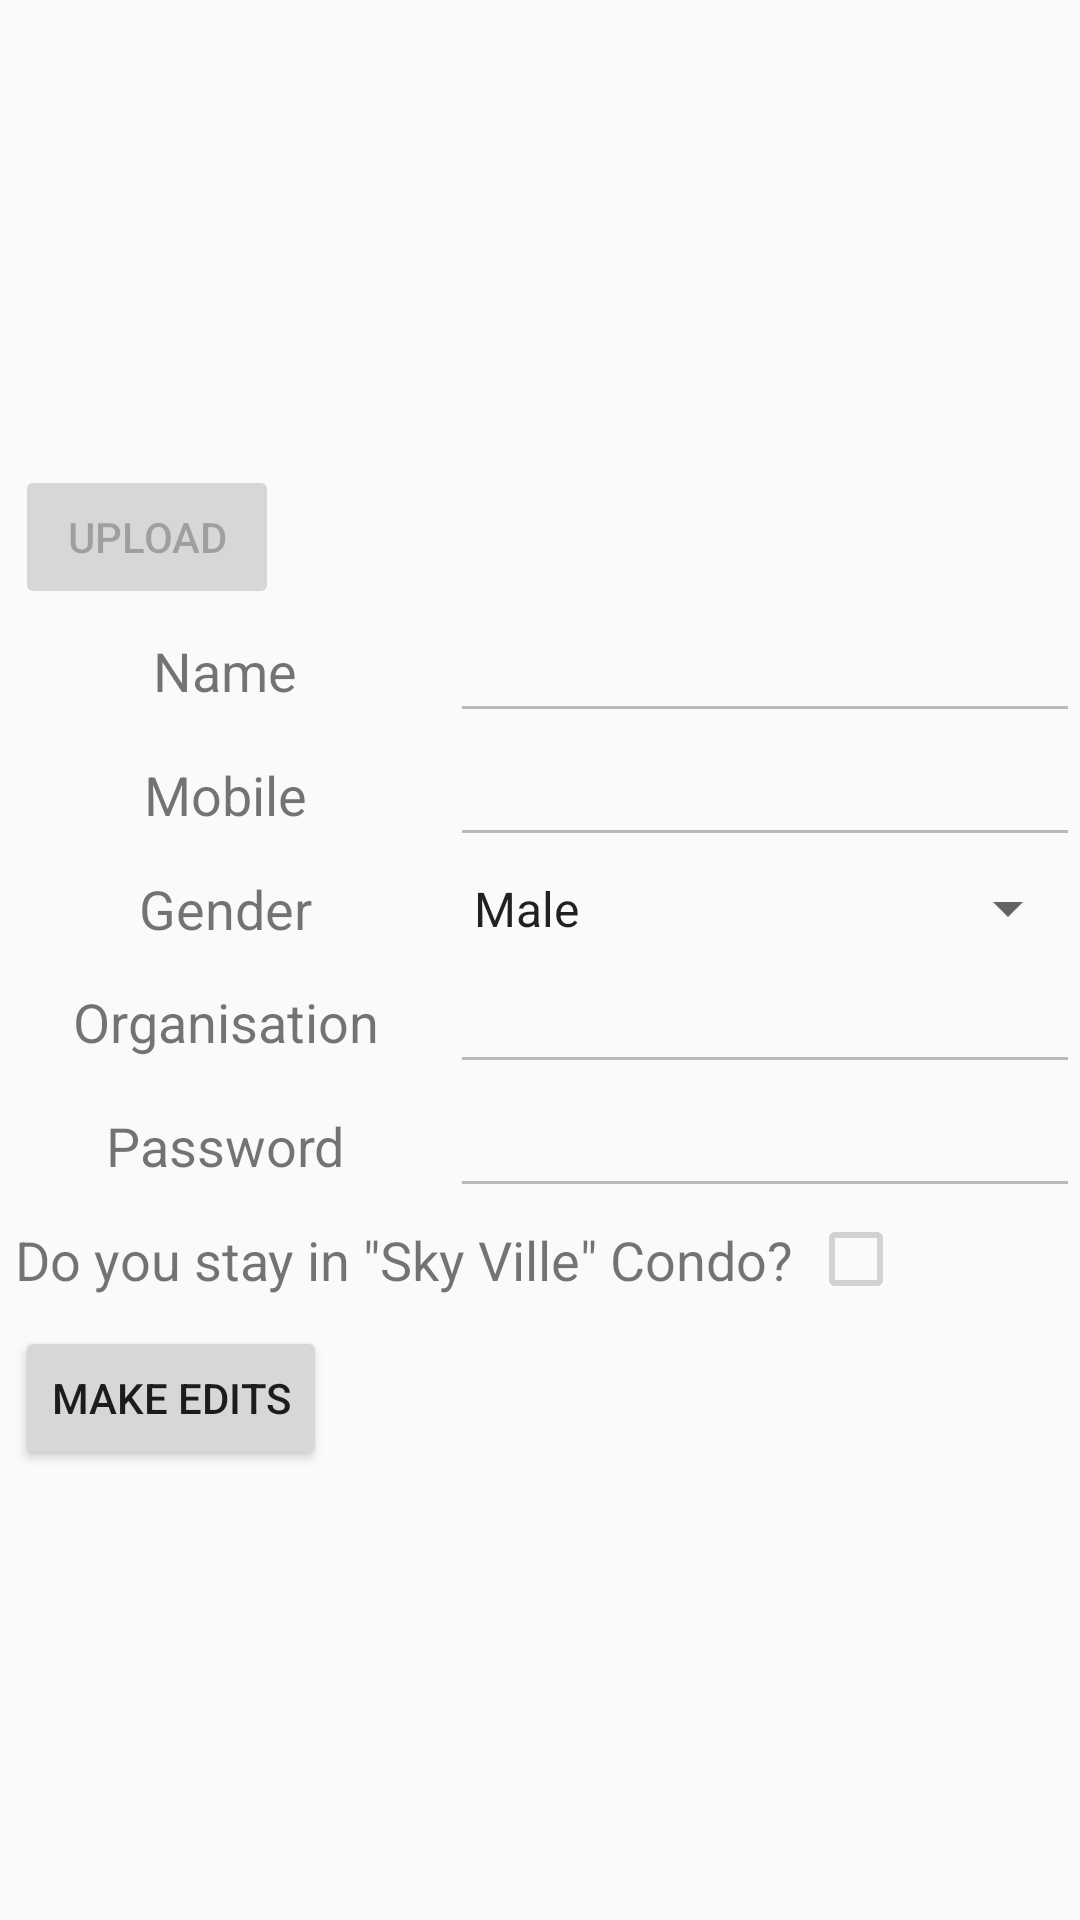

Android layout source for this screen:
<!-- AndroidManifest.xml: application theme AppTheme -->
<!-- res/layout/particulars.xml -->
<?xml version="1.0" encoding="utf-8"?>


<ScrollView xmlns:android="http://schemas.android.com/apk/res/android"
    xmlns:app="http://schemas.android.com/apk/res-auto"
    android:layout_width="match_parent"
    android:layout_height="match_parent">
    <LinearLayout
        android:orientation="vertical"
        android:layout_width="match_parent"
        android:layout_height="wrap_content">

        <androidx.constraintlayout.widget.ConstraintLayout
            android:id="@+id/DetailsConstraintLayout"
            android:layout_width="match_parent"
            android:layout_height="wrap_content"
            android:clickable="false">

            <ImageView
                android:id="@+id/ProfileImageView"
                android:layout_width="150dp"
                android:layout_height="150dp"
                android:foregroundGravity="center"
                app:layout_constraintEnd_toStartOf="parent"
                app:layout_constraintStart_toEndOf="parent"
                app:layout_constraintTop_toTopOf="parent"
                app:srcCompat="@drawable/male"
                android:contentDescription="@string/ProfilePicture" />

            <Button
                android:id="@+id/UploadButton"
                android:layout_width="0dp"
                android:layout_height="wrap_content"
                android:layout_margin="5dp"
                android:enabled="false"
                android:text="@string/Upload"
                app:layout_constraintStart_toStartOf="parent"
                app:layout_constraintTop_toBottomOf="@+id/ProfileImageView" />

            <TextView
                android:id="@+id/NameLabel"
                android:layout_width="0dp"
                android:layout_height="0dp"
                android:gravity="center"
                android:labelFor="@+id/NameEntry"
                android:paddingStart="5dp"
                android:paddingEnd="5dp"
                android:text="@string/Name"
                android:textSize="18sp"
                app:layout_constraintBottom_toBottomOf="@+id/NameEntry"
                app:layout_constraintEnd_toStartOf="@+id/NameEntry"
                app:layout_constraintStart_toStartOf="parent"
                app:layout_constraintTop_toTopOf="@+id/NameEntry" />

            <EditText
                android:id="@+id/NameEntry"
                android:layout_width="0dp"
                android:layout_height="wrap_content"
                android:ems="10"
                android:enabled="false"
                android:inputType="textPersonName"
                android:text="@string/Empty"
                app:layout_constraintEnd_toEndOf="parent"
                app:layout_constraintTop_toBottomOf="@+id/UploadButton"
                android:autofillHints="@string/Name" />

            <TextView
                android:id="@+id/MobileLabel"
                android:layout_width="0dp"
                android:layout_height="0dp"
                android:gravity="center"
                android:labelFor="@+id/MobileEntry"
                android:paddingStart="5dp"
                android:paddingEnd="5dp"
                android:text="@string/Mobile"
                android:textSize="18sp"
                app:layout_constraintBottom_toBottomOf="@+id/MobileEntry"
                app:layout_constraintEnd_toStartOf="@+id/MobileEntry"
                app:layout_constraintStart_toStartOf="parent"
                app:layout_constraintTop_toTopOf="@+id/MobileEntry" />

            <EditText
                android:id="@+id/MobileEntry"
                android:layout_width="0dp"
                android:layout_height="wrap_content"
                android:ems="10"
                android:enabled="false"
                android:inputType="number"
                android:maxLength="8"
                android:text="@string/Empty"
                app:layout_constraintEnd_toEndOf="parent"
                app:layout_constraintTop_toBottomOf="@+id/NameEntry"
                android:autofillHints="@string/Mobile" />

            <TextView
                android:id="@+id/GenderLabel"
                android:layout_width="0dp"
                android:layout_height="wrap_content"
                android:gravity="center"
                android:padding="5dp"
                android:text="@string/gender"
                android:textSize="18sp"
                app:layout_constraintEnd_toStartOf="@+id/MobileEntry"
                app:layout_constraintStart_toStartOf="parent"
                app:layout_constraintTop_toBottomOf="@+id/MobileEntry" />

            <Spinner
                android:id="@+id/GenderSpinner"
                android:layout_width="0dp"
                android:layout_height="0dp"
                android:clickable="false"
                android:entries="@array/Gender"
                app:layout_constraintBottom_toBottomOf="@+id/GenderLabel"
                app:layout_constraintEnd_toEndOf="parent"
                app:layout_constraintStart_toEndOf="@+id/GenderLabel"
                app:layout_constraintTop_toBottomOf="@+id/MobileEntry" />

            <TextView
                android:id="@+id/OrganisationLabel"
                android:layout_width="0dp"
                android:layout_height="0dp"
                android:gravity="center"
                android:labelFor="@+id/OrganisationEntry"
                android:text="@string/Organisation"
                android:textSize="18sp"
                app:layout_constraintBottom_toBottomOf="@+id/OrganisationEntry"
                app:layout_constraintEnd_toStartOf="@+id/OrganisationEntry"
                app:layout_constraintStart_toStartOf="parent"
                app:layout_constraintTop_toTopOf="@+id/OrganisationEntry" />

            <EditText
                android:id="@+id/OrganisationEntry"
                android:layout_width="0dp"
                android:layout_height="wrap_content"
                android:ems="10"
                android:enabled="false"
                android:inputType="textPersonName"
                android:text="@string/Empty"
                app:layout_constraintEnd_toEndOf="parent"
                app:layout_constraintTop_toBottomOf="@+id/GenderSpinner"
                android:autofillHints="@string/Organisation" />

            <TextView
                android:id="@+id/PasswordLabel"
                android:layout_width="0dp"
                android:layout_height="0dp"
                android:gravity="center"
                android:labelFor="@+id/PasswordEntry"
                android:text="@string/Password"
                android:textSize="18sp"
                app:layout_constraintBottom_toBottomOf="@+id/PasswordEntry"
                app:layout_constraintEnd_toStartOf="@+id/PasswordEntry"
                app:layout_constraintStart_toStartOf="parent"
                app:layout_constraintTop_toTopOf="@+id/PasswordEntry" />

            <EditText
                android:id="@+id/PasswordEntry"
                android:layout_width="0dp"
                android:layout_height="wrap_content"
                android:ems="10"
                android:enabled="false"
                android:inputType="textPassword"
                app:layout_constraintEnd_toEndOf="parent"
                app:layout_constraintTop_toBottomOf="@+id/OrganisationEntry"
                android:autofillHints="@string/Password" />

            <TextView
                android:id="@+id/StayInCondoLabel"
                android:layout_width="wrap_content"
                android:layout_height="wrap_content"
                android:padding="5dp"
                android:text="@string/StayInCondo"
                android:textSize="18sp"
                app:layout_constraintStart_toStartOf="parent"
                app:layout_constraintTop_toBottomOf="@+id/PasswordEntry" />

            <CheckBox
                android:id="@+id/StayInCondoCheckBox"
                android:layout_width="wrap_content"
                android:layout_height="0dp"
                android:enabled="false"
                android:text="@string/Empty"
                android:textSize="20sp"
                app:layout_constraintBottom_toBottomOf="@+id/StayInCondoLabel"
                app:layout_constraintStart_toEndOf="@+id/StayInCondoLabel"
                app:layout_constraintTop_toBottomOf="@+id/PasswordEntry" />

            <Button
                android:id="@+id/MakeEditsButton"
                android:layout_width="0dp"
                android:layout_height="wrap_content"
                android:layout_margin="5dp"
                android:text="@string/MakeEdits"
                app:layout_constraintStart_toStartOf="parent"
                app:layout_constraintTop_toBottomOf="@+id/StayInCondoCheckBox" />

        </androidx.constraintlayout.widget.ConstraintLayout>

        <LinearLayout
            android:id="@+id/VerifyLinearLayout"
            android:layout_width="match_parent"
            android:layout_height="wrap_content"
            android:orientation="vertical"
            android:visibility="gone">

            <TextView
                android:id="@+id/EnterVerificationCodeLabel"
                android:layout_width="match_parent"
                android:layout_height="wrap_content"
                android:labelFor="@+id/EnterVerificationCodeEntry"
                android:paddingLeft="10dp"
                android:paddingTop="10dp"
                android:paddingRight="10dp"
                android:text="@string/EnterVerificationCode"
                android:textSize="24sp" />

            <EditText
                android:id="@+id/EnterVerificationCodeEntry"
                android:layout_width="match_parent"
                android:layout_height="wrap_content"
                android:autofillHints=""
                android:ems="10"
                android:inputType="textPassword"
                android:paddingLeft="10dp"
                android:paddingRight="10dp"
                android:textSize="24sp" />

            <LinearLayout
                style="?android:attr/buttonBarButtonStyle"
                android:layout_width="match_parent"
                android:layout_height="wrap_content"
                android:layout_marginTop="10dp"
                android:orientation="horizontal"
                android:weightSum="5">

                <Button
                    android:id="@+id/VerifyButton"
                    style="?android:attr/buttonBarButtonStyle"
                    android:layout_width="0dp"
                    android:layout_height="wrap_content"
                    android:layout_weight="2"
                    android:background="@drawable/rounded_button"
                    android:text="@string/Verify"
                    android:textSize="24sp" />

                <Space
                    android:layout_width="0dp"
                    android:layout_height="wrap_content"
                    android:layout_weight="1" />

                <Button
                    android:id="@+id/BackButton"
                    style="?android:attr/buttonBarButtonStyle"
                    android:layout_width="0dp"
                    android:layout_height="wrap_content"
                    android:layout_weight="2"
                    android:background="@drawable/rounded_button"
                    android:text="@string/Back"
                    android:textSize="24sp" />
            </LinearLayout>
        </LinearLayout>
    </LinearLayout>
</ScrollView>
<!-- resources referenced by this layout -->
<resources>
  <string-array name="Gender">
          <item>Male</item>
          <item>Female</item>
      </string-array>
  <!-- drawable male: jpg bitmap (drawable, 3985 bytes) -->
  <!-- drawable rounded_button (drawable) -->
  <?xml version="1.0" encoding="utf-8"?>
  
  <shape android:shape="rectangle"
  xmlns:android="http://schemas.android.com/apk/res/android">
      <solid android:color="@color/limeGreen"/>
      <corners android:radius="50dp" />
  </shape>
  <string name="Back">Back</string>
  <string name="Empty"> </string>
  <string name="EnterVerificationCode">Enter verification code</string>
  <string name="MakeEdits">Make Edits</string>
  <string name="Mobile">Mobile</string>
  <string name="Name">Name</string>
  <string name="Organisation">Organisation</string>
  <string name="Password">Password</string>
  <string name="ProfilePicture">Profile Picture</string>
  <string name="StayInCondo">Do you stay in \"Sky Ville\" Condo?</string>
  <string name="Upload">Upload</string>
  <string name="Verify">Verify</string>
  <string name="gender">Gender</string>
  <style name="AppTheme" parent="Theme.AppCompat.Light.DarkActionBar">
          
          <item name="colorPrimary">@color/colorPrimary</item>
          <item name="colorPrimaryDark">@color/colorPrimaryDark</item>
          <item name="colorAccent">@color/colorAccent</item>
      </style>
  <color name="limeGreen">#eaff7b</color>
  <color name="colorPrimary">#008577</color>
  <color name="colorPrimaryDark">#00574B</color>
  <color name="colorAccent">#D81B60</color>
</resources>
